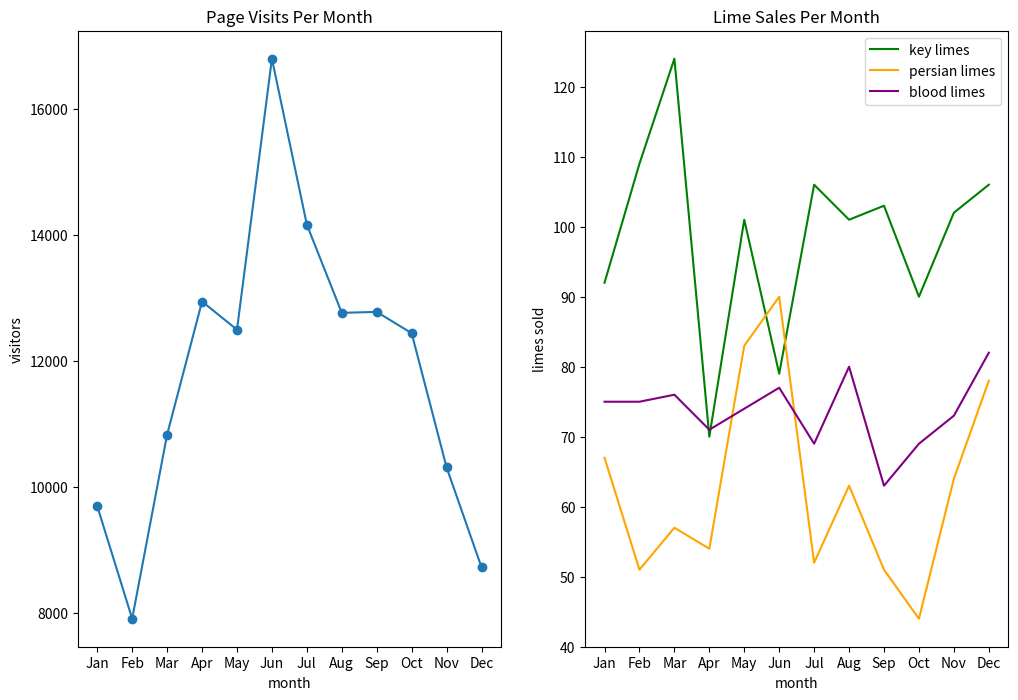

Recreate this plot in Python.
from matplotlib import pyplot as plt

months = ["Jan", "Feb", "Mar", "Apr", "May", "Jun",
          "Jul", "Aug", "Sep", "Oct", "Nov", "Dec"]

visits_per_month = [9695, 7909, 10831, 12942, 12495,
                    16794, 14161, 12762, 12777, 12439, 10309, 8724]

# numbers of limes of different species sold each month
key_limes_per_month = [92.0, 109.0, 124.0, 70.0, 101.0,
                       79.0, 106.0, 101.0, 103.0, 90.0, 102.0, 106.0]
persian_limes_per_month = [67.0, 51.0, 57.0, 54.0,
                           83.0, 90.0, 52.0, 63.0, 51.0, 44.0, 64.0, 78.0]
blood_limes_per_month = [75.0, 75.0, 76.0, 71.0,
                         74.0, 77.0, 69.0, 80.0, 63.0, 69.0, 73.0, 82.0]


# create your figure here
plt.figure(figsize=(12, 8))

ax1 = plt.subplot(1, 2, 1)
x_values = range(len(months))
plt.plot(x_values, visits_per_month, marker='o')
plt.xlabel('month')
plt.ylabel('visitors')
ax1.set_xticks(x_values)
ax1.set_xticklabels(months)
plt.title('Page Visits Per Month')

ax2 = plt.subplot(1, 2, 2)
plt.plot(x_values, key_limes_per_month, color='green')
plt.plot(x_values, persian_limes_per_month, color="orange")
plt.plot(x_values, blood_limes_per_month, color='purple')
plt.legend(["key limes", "persian limes", 'blood limes'])
plt.xlabel('month')
plt.ylabel('limes sold')
ax2.set_xticks(x_values)
ax2.set_xticklabels(months)
plt.title('Lime Sales Per Month')


plt.show()
plt.savefig('sublime_limes_line_graphs.png')
